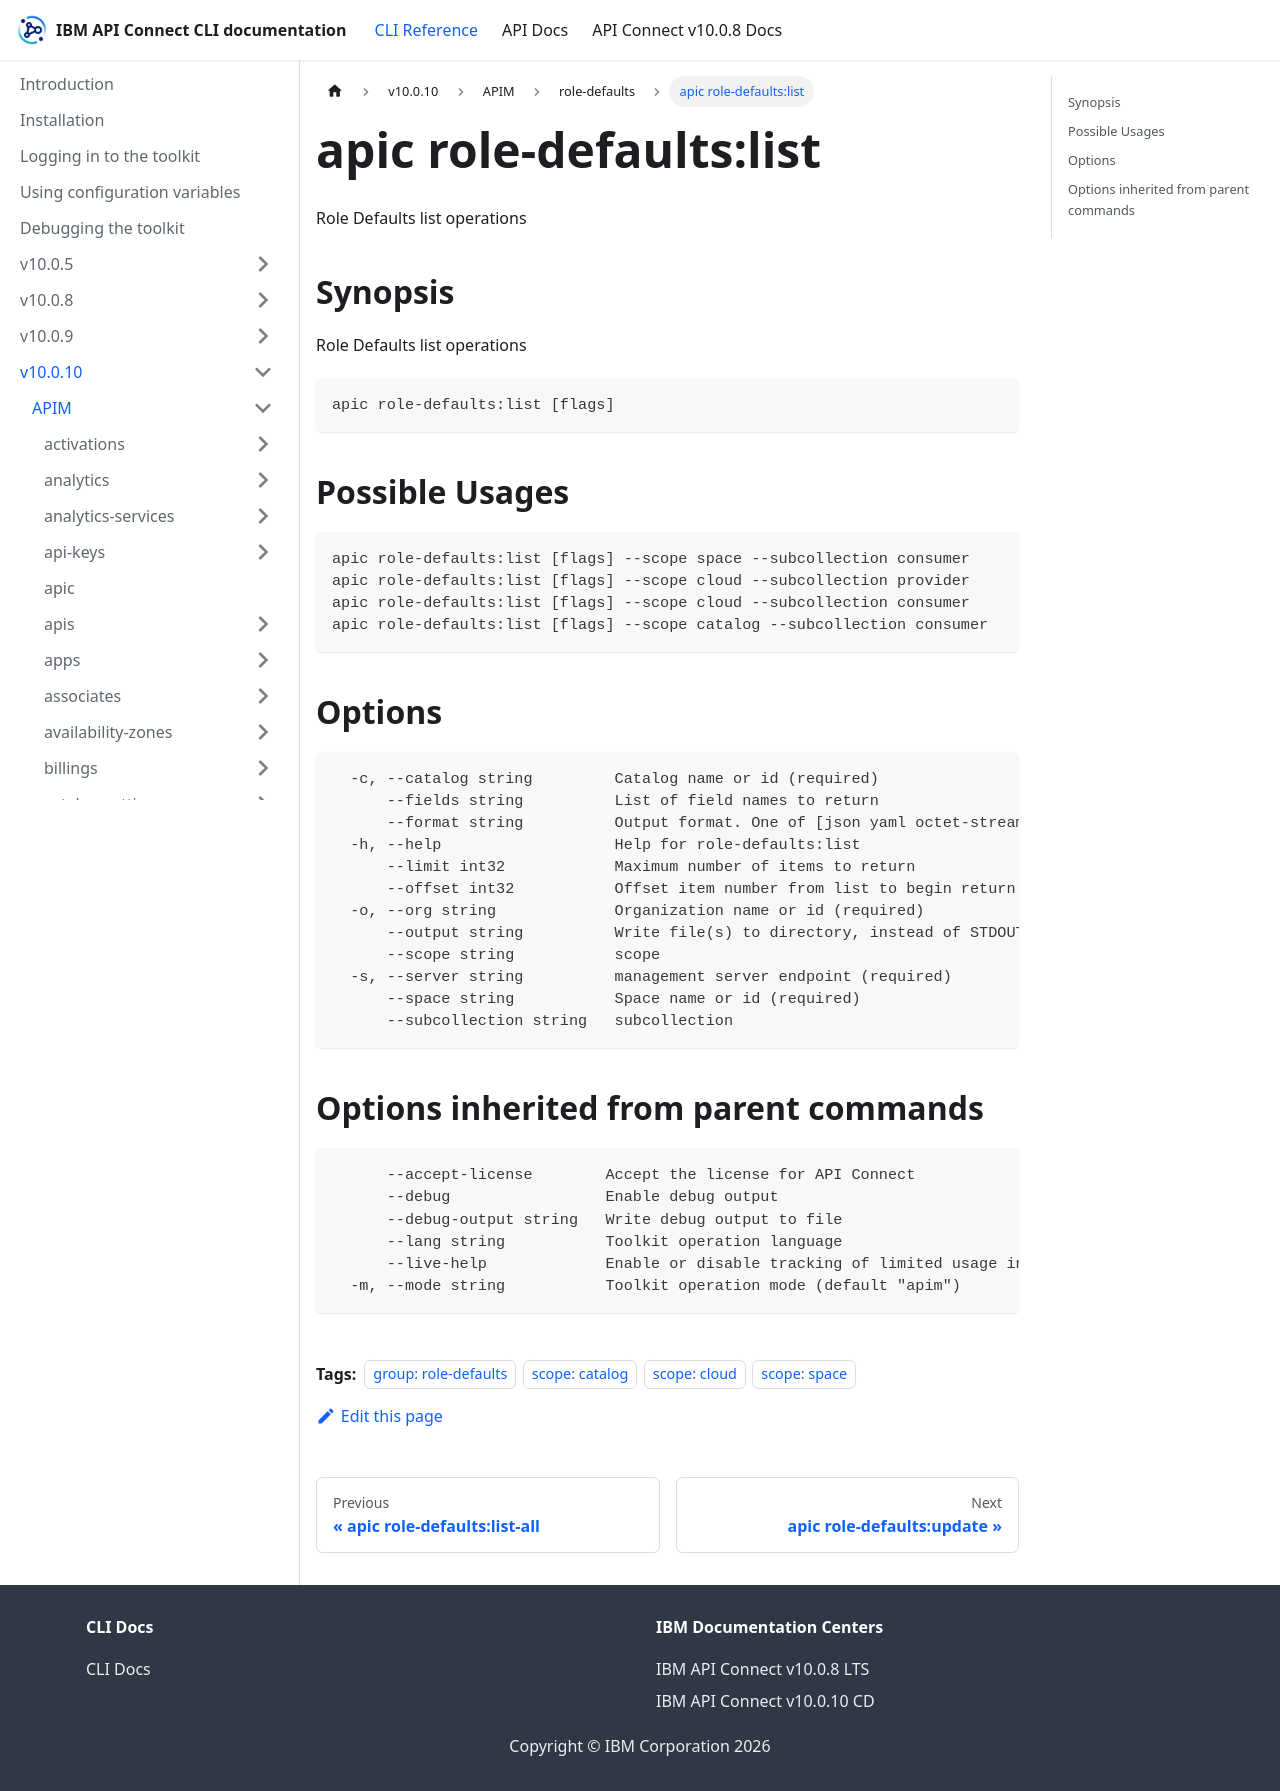

repository: ibm-apiconnect/clidocs · page: docs/v10010/apim/role-defaults/apic_role-defaults_list.html · generator: docusaurus

---
tags:
- "group: role-defaults"
- "scope: catalog"
- "scope: cloud"
- "scope: space"
---
# apic role-defaults:list

Role Defaults list operations

## Synopsis

Role Defaults list operations

```
apic role-defaults:list [flags]
```

## Possible Usages

```
apic role-defaults:list [flags] --scope space --subcollection consumer
apic role-defaults:list [flags] --scope cloud --subcollection provider
apic role-defaults:list [flags] --scope cloud --subcollection consumer
apic role-defaults:list [flags] --scope catalog --subcollection consumer
```

## Options

```
  -c, --catalog string         Catalog name or id (required)
      --fields string          List of field names to return
      --format string          Output format. One of [json yaml octet-stream go-template=... go-template-file=...], defaults to yaml.
  -h, --help                   Help for role-defaults:list
      --limit int32            Maximum number of items to return
      --offset int32           Offset item number from list to begin return
  -o, --org string             Organization name or id (required)
      --output string          Write file(s) to directory, instead of STDOUT (default "-")
      --scope string           scope
  -s, --server string          management server endpoint (required)
      --space string           Space name or id (required)
      --subcollection string   subcollection
```

## Options inherited from parent commands

```
      --accept-license        Accept the license for API Connect
      --debug                 Enable debug output
      --debug-output string   Write debug output to file
      --lang string           Toolkit operation language
      --live-help             Enable or disable tracking of limited usage information
  -m, --mode string           Toolkit operation mode (default "apim")
```
